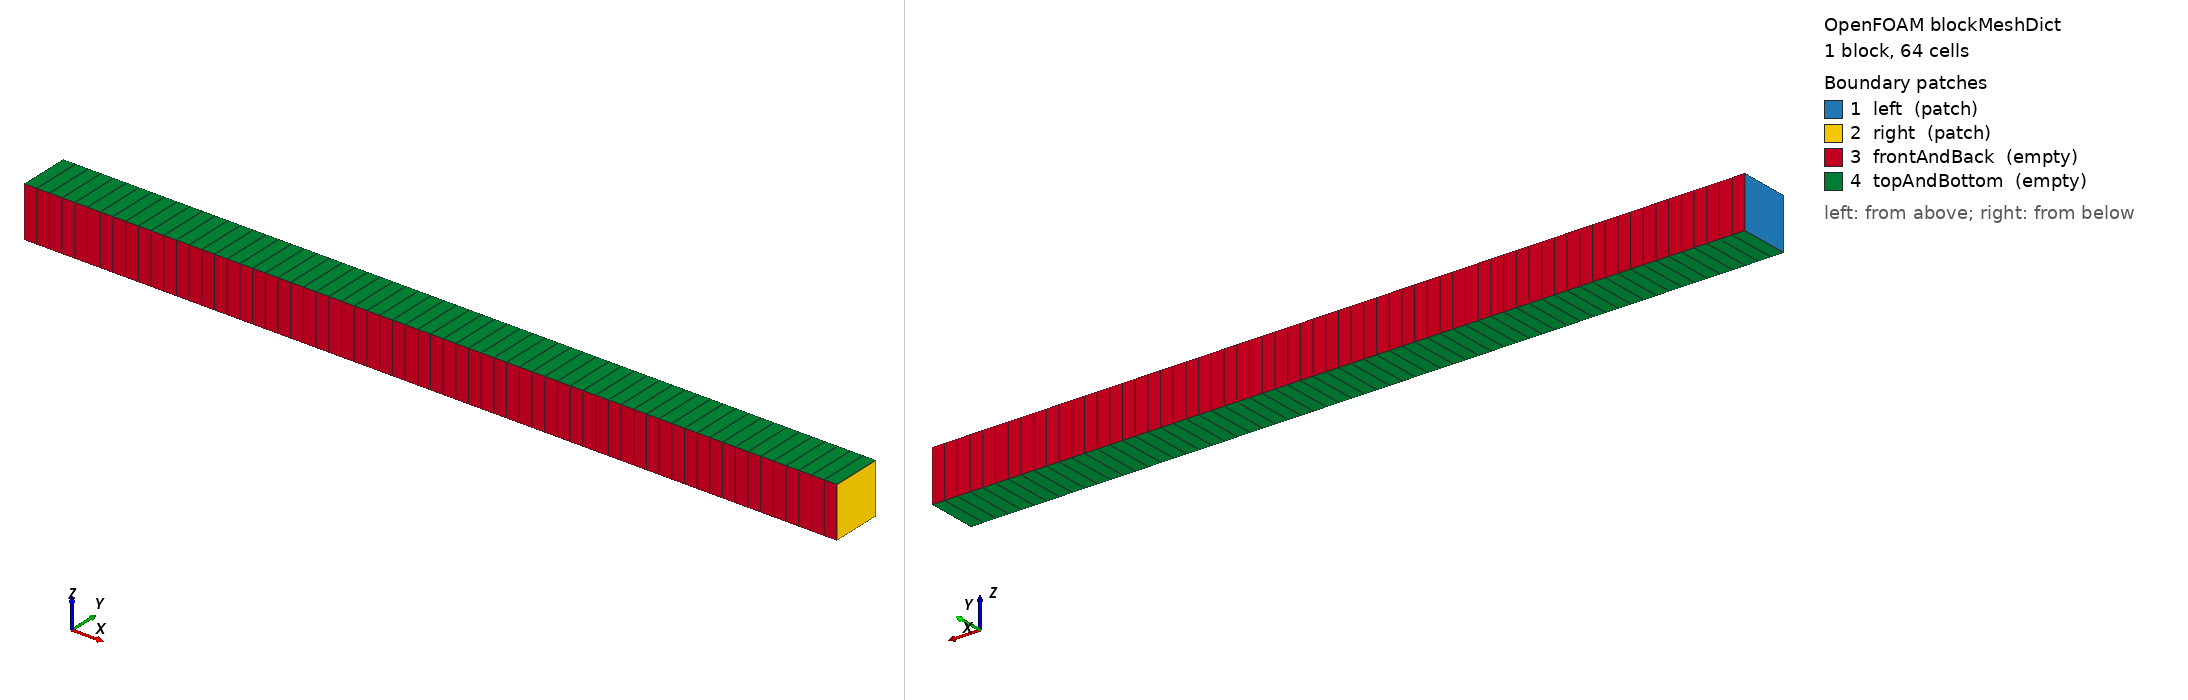

OpenFOAM case: the mesh blockMesh builds from blockMeshDict, 1 block(s), 64 cells. Boundary patches (legend numbers): 1 left (patch), 2 right (patch), 3 frontAndBack (empty), 4 topAndBottom (empty). Left view from above one corner, right view from below the opposite corner. Boundary conditions: 0 field file(s) under 0/; 0 of 4 drawn patches have an entry in a shipped field file.

=== system/blockMeshDict ===
FoamFile
{
    version     2.0;
    format      ascii;
    class       dictionary;
    object      blockMeshDict;
}

scale   1;

// x in [-8, 8], y and z are thin slices with empty BCs
vertices
(
    (-8.0 -0.5 -0.5)   // 0
    ( 8.0 -0.5 -0.5)   // 1
    ( 8.0  0.5 -0.5)   // 2
    (-8.0  0.5 -0.5)   // 3
    (-8.0 -0.5  0.5)   // 4
    ( 8.0 -0.5  0.5)   // 5
    ( 8.0  0.5  0.5)   // 6
    (-8.0  0.5  0.5)   // 7
);

blocks
(
    hex (0 1 2 3 4 5 6 7) (64 1 1) simpleGrading (1 1 1)
);

edges
(
);

boundary
(
    left
    {
        type patch;
        faces
        (
            (0 3 7 4)
        );
    }

    right
    {
        type patch;
        faces
        (
            (1 2 6 5)
        );
    }

    frontAndBack
    {
        type empty;
        faces
        (
            (0 1 5 4)
            (3 2 6 7)
        );
    }

    topAndBottom
    {
        type empty;
        faces
        (
            (0 1 2 3)
            (4 5 6 7)
        );
    }
);

mergePatchPairs
(
);
